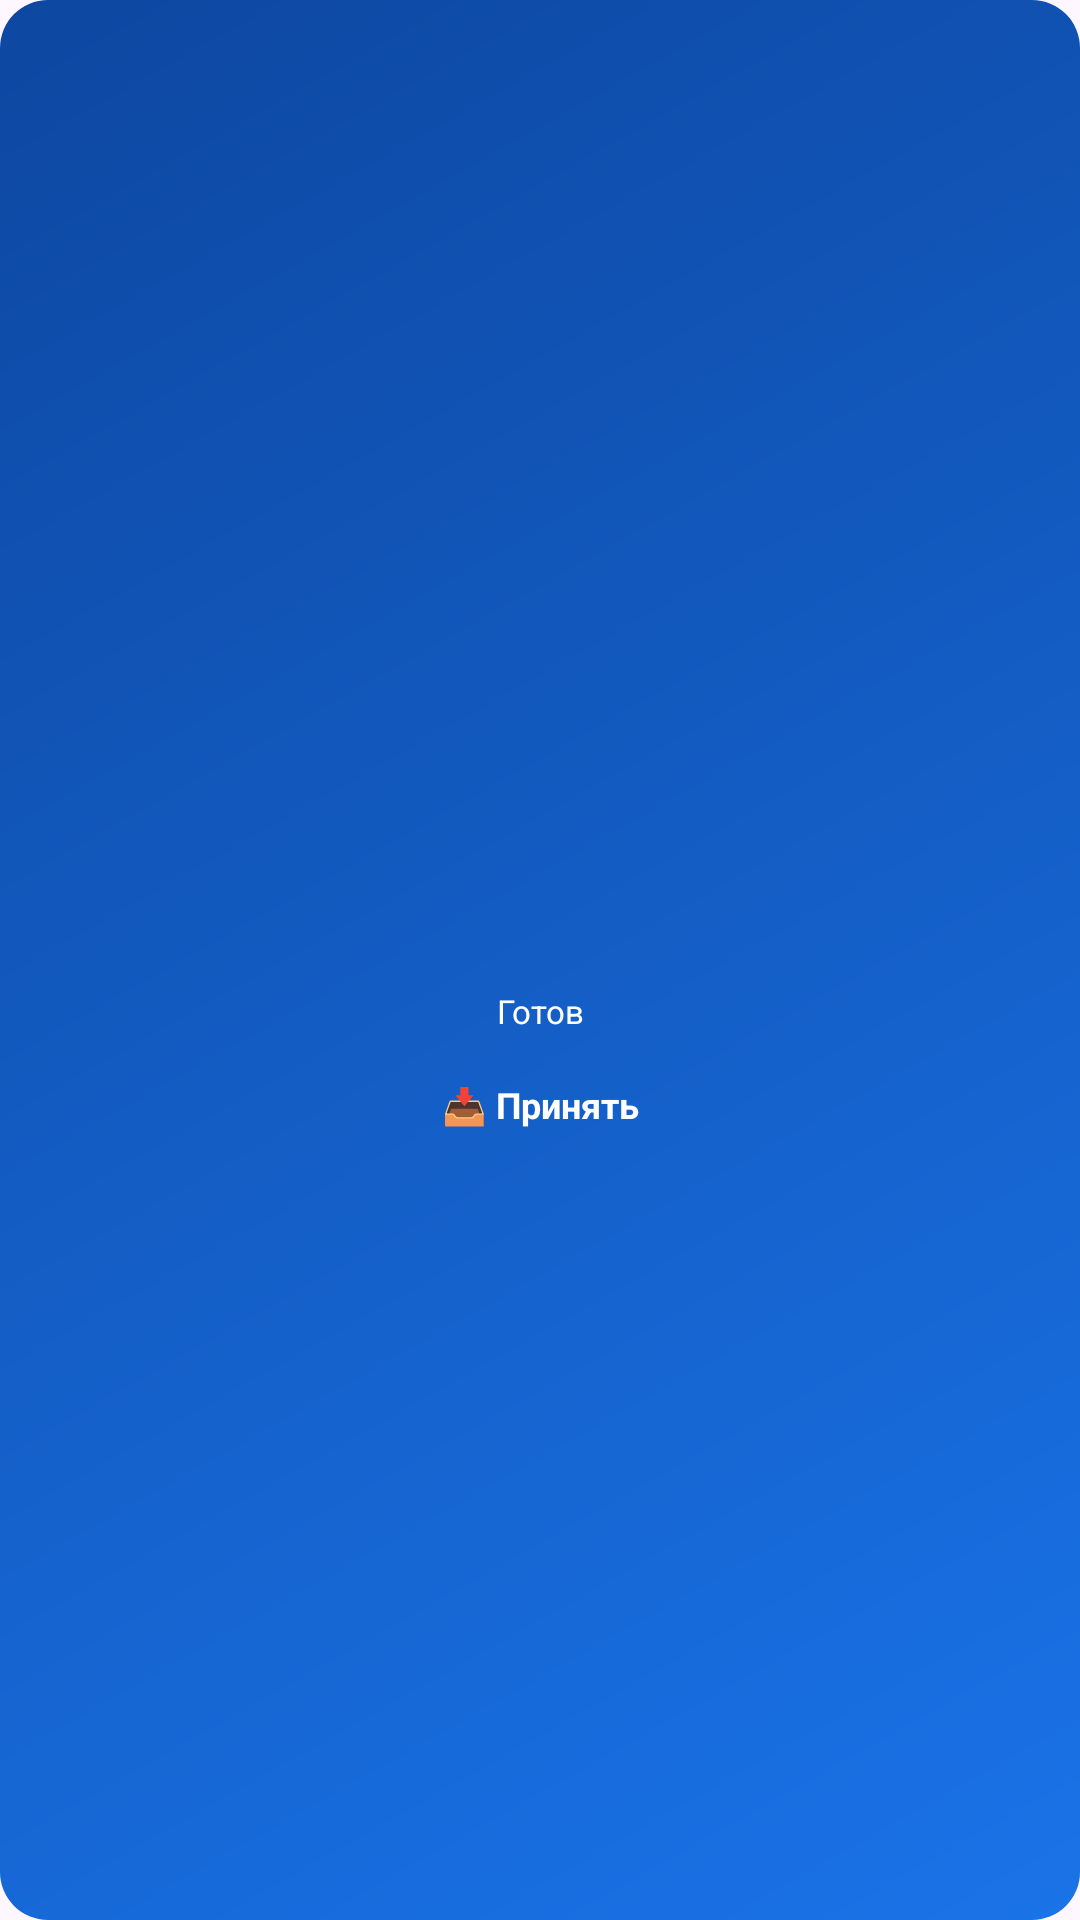

Write the Android layout XML for this screen, with the resource values it uses.
<!-- AndroidManifest.xml: application theme Theme.Atom.Main -->
<!-- res/layout/widget_atom_compact.xml -->
<?xml version="1.0" encoding="utf-8"?>
<LinearLayout xmlns:android="http://schemas.android.com/apk/res/android"
    android:id="@+id/compact_root"
    android:layout_width="match_parent"
    android:layout_height="match_parent"
    android:orientation="vertical"
    android:gravity="center"
    android:padding="8dp"
    android:background="@drawable/widget_bg">

    <ImageView
        android:id="@+id/ring"
        android:layout_width="72dp"
        android:layout_height="72dp"
        android:contentDescription="Ring" />

    <TextView
        android:id="@+id/status"
        android:layout_width="match_parent"
        android:layout_height="wrap_content"
        android:layout_marginTop="4dp"
        android:gravity="center"
        android:text="Готов"
        android:textColor="#FFFFFF"
        android:textSize="11sp"
        android:maxLines="1"
        android:ellipsize="end" />

    <TextView
        android:id="@+id/btn_action"
        android:layout_width="match_parent"
        android:layout_height="36dp"
        android:layout_marginTop="6dp"
        android:background="@drawable/widget_btn_bg"
        android:gravity="center"
        android:text="📥 Принять"
        android:textColor="#FFFFFF"
        android:textSize="12sp"
        android:textStyle="bold"
        android:maxLines="1"
        android:ellipsize="end" />
</LinearLayout>
<!-- resources referenced by this layout -->
<resources>
  <!-- drawable widget_bg (drawable) -->
  <?xml version="1.0" encoding="utf-8"?>
  <shape xmlns:android="http://schemas.android.com/apk/res/android" android:shape="rectangle">
      <gradient android:startColor="#1A73E8" android:endColor="#0D47A1" android:angle="135" />
      <corners android:radius="16dp" />
  </shape>
  <style name="Theme.Atom.Main" parent="Theme.Material3.DayNight.NoActionBar">
          <item name="android:statusBarColor">?attr/colorSurface</item>
          <item name="android:windowLightStatusBar" tools:targetApi="m">true</item>
      </style>
</resources>
